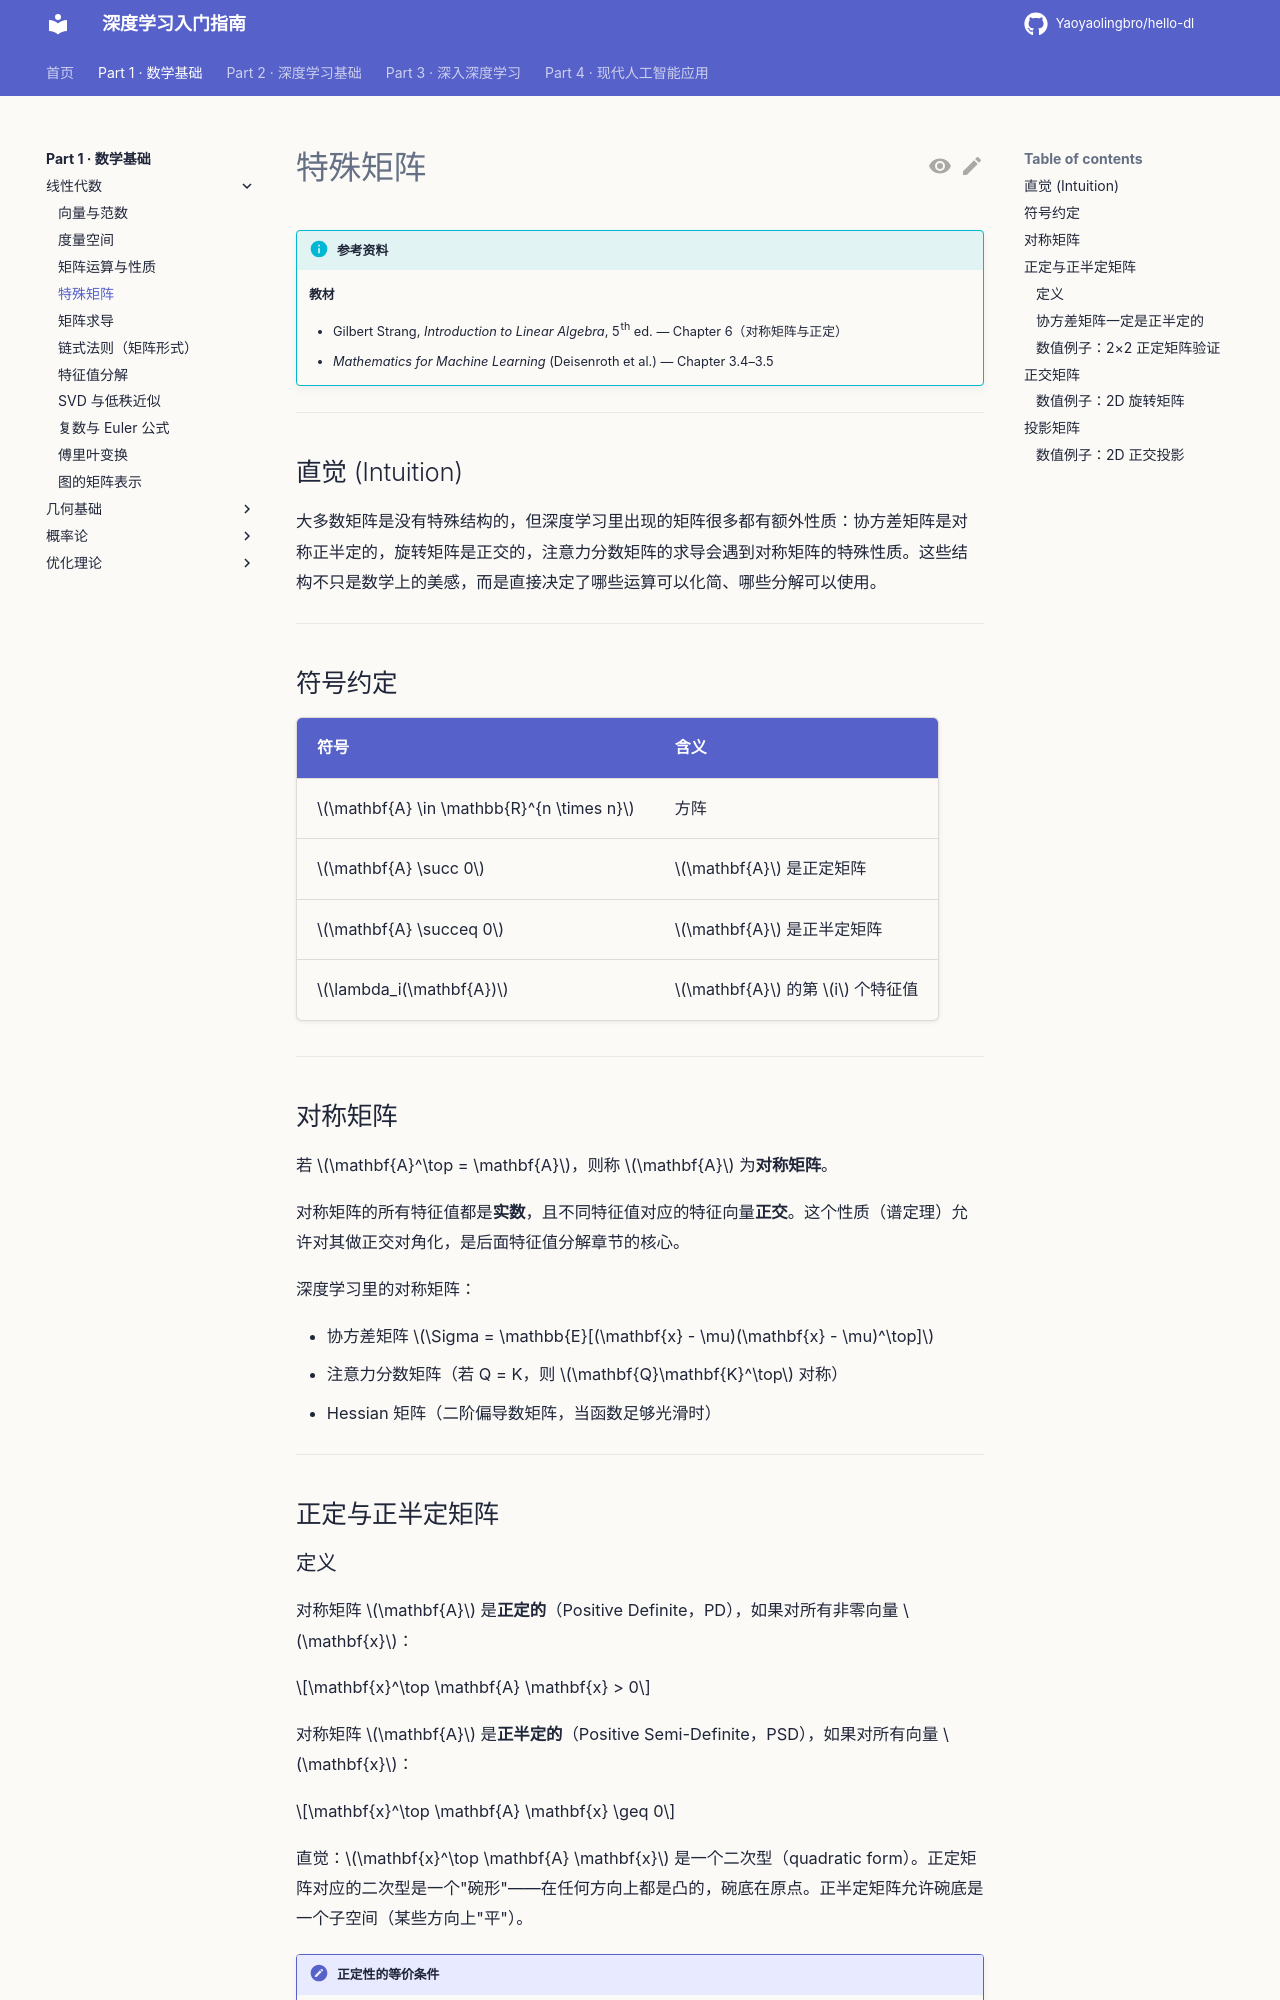

repository: Yaoyaolingbro/hello-dl · page: 01-math/linear-algebra/special-matrices/index.html · generator: mkdocs

# 特殊矩阵

!!! info "参考资料"
    **教材**

    - Gilbert Strang, *Introduction to Linear Algebra*, 5th ed. — Chapter 6（对称矩阵与正定）
    - *Mathematics for Machine Learning* (Deisenroth et al.) — Chapter 3.4–3.5

---

## 直觉 (Intuition)

大多数矩阵是没有特殊结构的，但深度学习里出现的矩阵很多都有额外性质：协方差矩阵是对称正半定的，旋转矩阵是正交的，注意力分数矩阵的求导会遇到对称矩阵的特殊性质。这些结构不只是数学上的美感，而是直接决定了哪些运算可以化简、哪些分解可以使用。

---

## 符号约定

| 符号 | 含义 |
|------|------|
| $\mathbf{A} \in \mathbb{R}^{n \times n}$ | 方阵 |
| $\mathbf{A} \succ 0$ | $\mathbf{A}$ 是正定矩阵 |
| $\mathbf{A} \succeq 0$ | $\mathbf{A}$ 是正半定矩阵 |
| $\lambda_i(\mathbf{A})$ | $\mathbf{A}$ 的第 $i$ 个特征值 |

---

## 对称矩阵

若 $\mathbf{A}^\top = \mathbf{A}$，则称 $\mathbf{A}$ 为**对称矩阵**。

对称矩阵的所有特征值都是**实数**，且不同特征值对应的特征向量**正交**。这个性质（谱定理）允许对其做正交对角化，是后面特征值分解章节的核心。

深度学习里的对称矩阵：

- 协方差矩阵 $\Sigma = \mathbb{E}[(\mathbf{x} - \mu)(\mathbf{x} - \mu)^\top]$
- 注意力分数矩阵（若 Q = K，则 $\mathbf{Q}\mathbf{K}^\top$ 对称）
- Hessian 矩阵（二阶偏导数矩阵，当函数足够光滑时）

---

## 正定与正半定矩阵

### 定义

对称矩阵 $\mathbf{A}$ 是**正定的**（Positive Definite，PD），如果对所有非零向量 $\mathbf{x}$：

$$\mathbf{x}^\top \mathbf{A} \mathbf{x} > 0$$

对称矩阵 $\mathbf{A}$ 是**正半定的**（Positive Semi-Definite，PSD），如果对所有向量 $\mathbf{x}$：

$$\mathbf{x}^\top \mathbf{A} \mathbf{x} \geq 0$$

直觉：$\mathbf{x}^\top \mathbf{A} \mathbf{x}$ 是一个二次型（quadratic form）。正定矩阵对应的二次型是一个"碗形"——在任何方向上都是凸的，碗底在原点。正半定矩阵允许碗底是一个子空间（某些方向上"平"）。

!!! note "正定性的等价条件"
    以下条件等价（对实对称矩阵 $\mathbf{A}$）：

    1. $\mathbf{A} \succ 0$（正定）
    2. 所有特征值 $\lambda_i > 0$
    3. 所有主子式（leading principal minors）为正（Sylvester 判据）
    4. 存在 Cholesky 分解 $\mathbf{A} = \mathbf{L}\mathbf{L}^\top$，其中 $\mathbf{L}$ 是下三角矩阵

    Cholesky 分解是正定矩阵的"平方根"——比直接求逆快两倍，数值更稳定。
